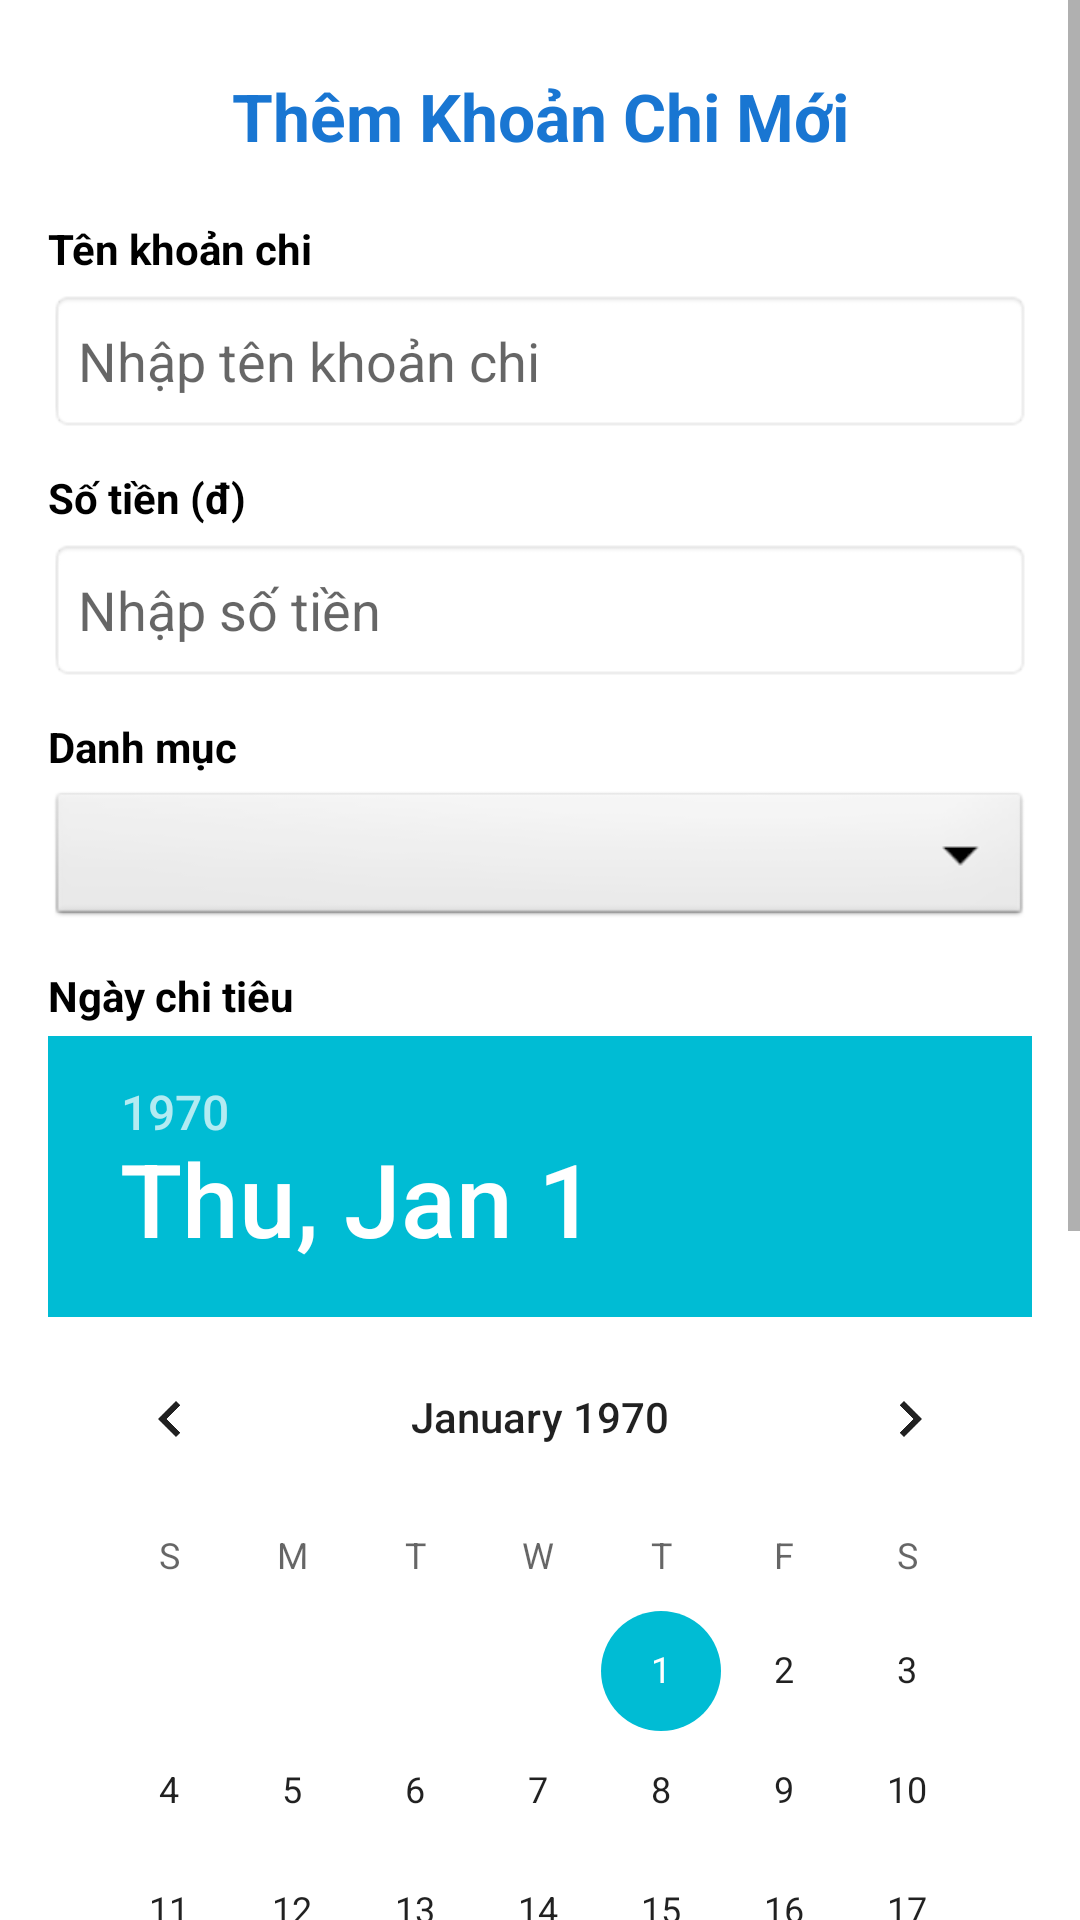

Write the Android layout XML for this screen, with the resource values it uses.
<!-- AndroidManifest.xml: application theme Theme.TH02 -->
<!-- res/layout/activity_add_expense.xml -->
<?xml version="1.0" encoding="utf-8"?>
<ScrollView xmlns:android="http://schemas.android.com/apk/res/android"
    xmlns:app="http://schemas.android.com/apk/res-auto"
    xmlns:tools="http://schemas.android.com/tools"
    android:layout_width="match_parent"
    android:layout_height="match_parent"
    android:fillViewport="true"
    tools:context=".AddExpenseActivity">

    <androidx.constraintlayout.widget.ConstraintLayout
        android:layout_width="match_parent"
        android:layout_height="wrap_content"
        android:padding="16dp">

        <TextView
            android:id="@+id/tvAddTitle"
            android:layout_width="wrap_content"
            android:layout_height="wrap_content"
            android:layout_marginTop="8dp"
            android:text="@string/add_expense_title"
            android:textColor="@color/primary"
            android:textSize="22sp"
            android:textStyle="bold"
            app:layout_constraintEnd_toEndOf="parent"
            app:layout_constraintStart_toStartOf="parent"
            app:layout_constraintTop_toTopOf="parent" />

        
        <TextView
            android:id="@+id/lblExpenseTitle"
            android:layout_width="wrap_content"
            android:layout_height="wrap_content"
            android:layout_marginTop="20dp"
            android:text="@string/expense_title"
            android:textColor="@color/black"
            android:textSize="14sp"
            android:textStyle="bold"
            app:layout_constraintStart_toStartOf="parent"
            app:layout_constraintTop_toBottomOf="@+id/tvAddTitle" />

        <EditText
            android:id="@+id/etTitle"
            android:layout_width="0dp"
            android:layout_height="48dp"
            android:layout_marginTop="4dp"
            android:background="@android:drawable/editbox_background"
            android:hint="Nhập tên khoản chi"
            android:inputType="text"
            android:padding="10dp"
            app:layout_constraintEnd_toEndOf="parent"
            app:layout_constraintStart_toStartOf="parent"
            app:layout_constraintTop_toBottomOf="@+id/lblExpenseTitle" />

        
        <TextView
            android:id="@+id/lblExpenseAmount"
            android:layout_width="wrap_content"
            android:layout_height="wrap_content"
            android:layout_marginTop="12dp"
            android:text="@string/expense_amount"
            android:textColor="@color/black"
            android:textSize="14sp"
            android:textStyle="bold"
            app:layout_constraintStart_toStartOf="parent"
            app:layout_constraintTop_toBottomOf="@+id/etTitle" />

        <EditText
            android:id="@+id/etAmount"
            android:layout_width="0dp"
            android:layout_height="48dp"
            android:layout_marginTop="4dp"
            android:background="@android:drawable/editbox_background"
            android:hint="Nhập số tiền"
            android:inputType="number"
            android:padding="10dp"
            app:layout_constraintEnd_toEndOf="parent"
            app:layout_constraintStart_toStartOf="parent"
            app:layout_constraintTop_toBottomOf="@+id/lblExpenseAmount" />

        
        <TextView
            android:id="@+id/lblExpenseCategory"
            android:layout_width="wrap_content"
            android:layout_height="wrap_content"
            android:layout_marginTop="12dp"
            android:text="@string/expense_category"
            android:textColor="@color/black"
            android:textSize="14sp"
            android:textStyle="bold"
            app:layout_constraintStart_toStartOf="parent"
            app:layout_constraintTop_toBottomOf="@+id/etAmount" />

        <Spinner
            android:id="@+id/spCategory"
            android:layout_width="0dp"
            android:layout_height="48dp"
            android:layout_marginTop="4dp"
            android:background="@android:drawable/btn_dropdown"
            app:layout_constraintEnd_toEndOf="parent"
            app:layout_constraintStart_toStartOf="parent"
            app:layout_constraintTop_toBottomOf="@+id/lblExpenseCategory" />

        
        <TextView
            android:id="@+id/lblExpenseDate"
            android:layout_width="wrap_content"
            android:layout_height="wrap_content"
            android:layout_marginTop="12dp"
            android:text="@string/expense_date"
            android:textColor="@color/black"
            android:textSize="14sp"
            android:textStyle="bold"
            app:layout_constraintStart_toStartOf="parent"
            app:layout_constraintTop_toBottomOf="@+id/spCategory" />

        <DatePicker
            android:id="@+id/dpDate"
            android:layout_width="wrap_content"
            android:layout_height="wrap_content"
            android:layout_marginTop="4dp"
            app:layout_constraintEnd_toEndOf="parent"
            app:layout_constraintStart_toStartOf="parent"
            app:layout_constraintTop_toBottomOf="@+id/lblExpenseDate" />

        
        <TextView
            android:id="@+id/lblExpenseNote"
            android:layout_width="wrap_content"
            android:layout_height="wrap_content"
            android:layout_marginTop="12dp"
            android:text="@string/expense_note"
            android:textColor="@color/black"
            android:textSize="14sp"
            android:textStyle="bold"
            app:layout_constraintStart_toStartOf="parent"
            app:layout_constraintTop_toBottomOf="@+id/dpDate" />

        <EditText
            android:id="@+id/etNote"
            android:layout_width="0dp"
            android:layout_height="80dp"
            android:layout_marginTop="4dp"
            android:background="@android:drawable/editbox_background"
            android:gravity="top|start"
            android:hint="Ghi chú (không bắt buộc)"
            android:inputType="textMultiLine"
            android:padding="10dp"
            app:layout_constraintEnd_toEndOf="parent"
            app:layout_constraintStart_toStartOf="parent"
            app:layout_constraintTop_toBottomOf="@+id/lblExpenseNote" />

        
        <Button
            android:id="@+id/btnSave"
            android:layout_width="0dp"
            android:layout_height="50dp"
            android:layout_marginTop="24dp"
            android:layout_marginBottom="16dp"
            android:backgroundTint="@color/primary"
            android:text="@string/btn_save"
            android:textColor="@color/white"
            android:textSize="16sp"
            app:layout_constraintBottom_toBottomOf="parent"
            app:layout_constraintEnd_toEndOf="parent"
            app:layout_constraintStart_toStartOf="parent"
            app:layout_constraintTop_toBottomOf="@+id/etNote" />

    </androidx.constraintlayout.widget.ConstraintLayout>
</ScrollView>
<!-- resources referenced by this layout -->
<resources>
  <color name="black">#FF000000</color>
  <color name="primary">#1976D2</color>
  <color name="white">#FFFFFFFF</color>
  <string name="add_expense_title">Thêm Khoản Chi Mới</string>
  <string name="btn_save">Lưu khoản chi</string>
  <string name="expense_amount">Số tiền (đ)</string>
  <string name="expense_category">Danh mục</string>
  <string name="expense_date">Ngày chi tiêu</string>
  <string name="expense_note">Ghi chú</string>
  <string name="expense_title">Tên khoản chi</string>
  <style name="Theme.TH02" parent="Base.Theme.TH02" />
  <style name="Base.Theme.TH02" parent="Theme.MaterialComponents.DayNight.NoActionBar">
          <item name="colorPrimary">@color/primary</item>
          <item name="colorPrimaryDark">@color/primary_dark</item>
          <item name="colorAccent">@color/accent</item>
      </style>
  <color name="primary_dark">#1565C0</color>
  <color name="accent">#00BCD4</color>
</resources>
